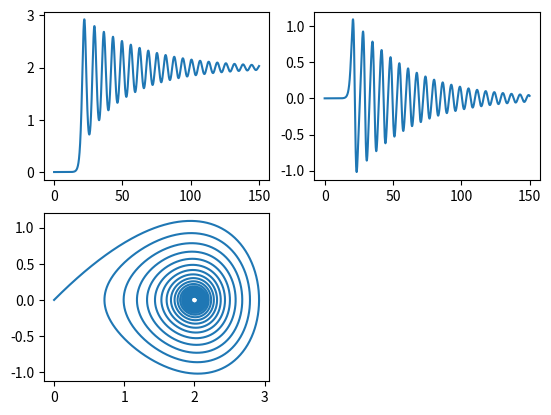

Python code for this plot:
import numpy as np
from scipy.integrate import odeint,solve_ivp
import scipy
from numpy import sqrt, exp
import matplotlib.pyplot as plt

def model(t,z):
	# print(z)
	y1=z[0]
	y2=z[1]
	return [y2,1*y1-y1**2/2-0.05*y2]

# initial condition
z0 = np.array([0,0.00000001])

solve = solve_ivp(model,[0,150],z0,method='LSODA',min_step=0.001,max_step=0.01)

Time=np.flip(solve.t)
Time=solve.t
z=solve.y
# print(z)

Y1=z[0]
Y2=z[1]

plt.subplot(221)
plt.plot(Time,Y1)
# for x in range(0,len(Time)):
# 	print(Time[x],'\t', Y1[x])
# print(Time)
# print(Y1)
# plt.show()
plt.subplot(222)
plt.plot(Time,Y2)
# plt.show()
plt.subplot(223)
plt.plot(Y1,Y2)
plt.show()